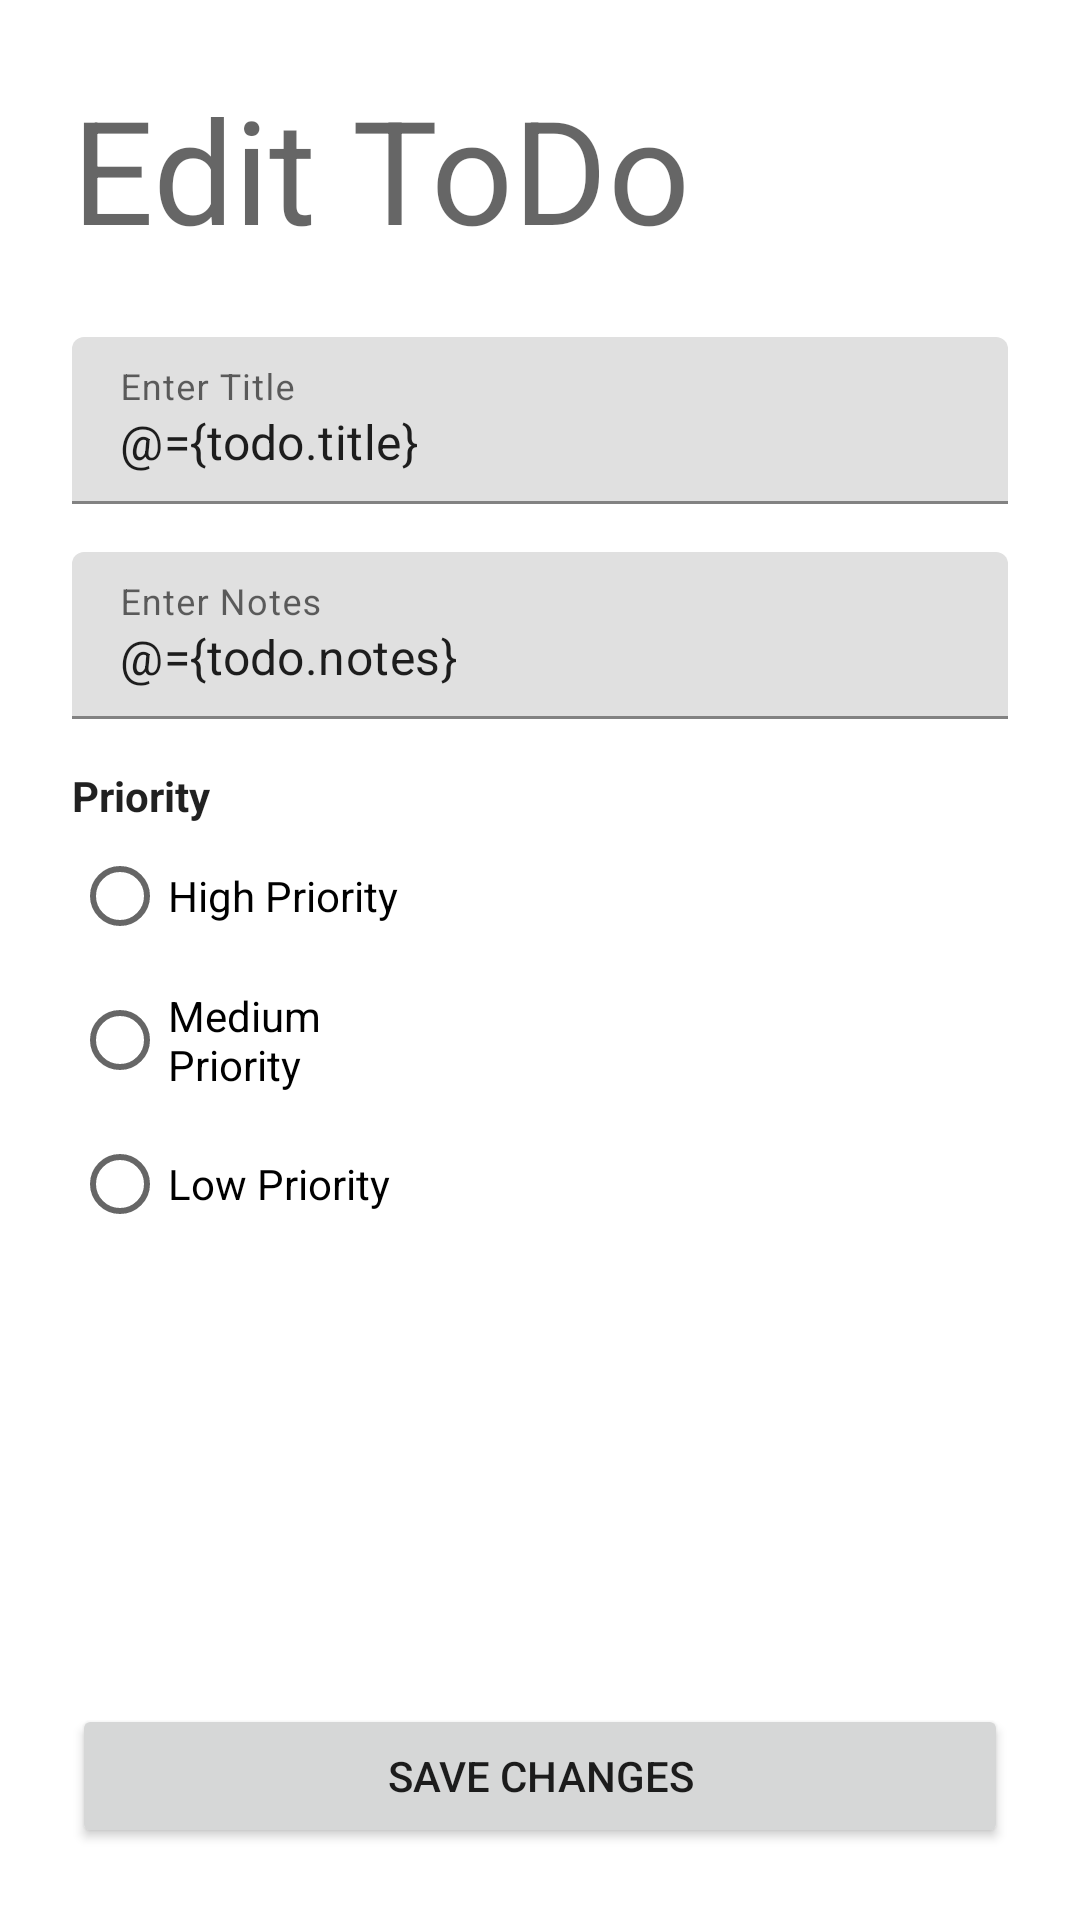

Layout XML and referenced resources for this Android screen:
<!-- AndroidManifest.xml: application theme Theme.TodoAPP_160919005_LukitaIswara -->
<!-- res/layout/fragment_edit_todo.xml -->
<?xml version="1.0" encoding="utf-8"?>
<layout
    xmlns:android="http://schemas.android.com/apk/res/android"
    xmlns:app="http://schemas.android.com/apk/res-auto"
    xmlns:tools="http://schemas.android.com/tools">
    <data>
        
        <variable
            name="todo"
            type="com.example.todoapp_160919005_lukitaiswara.model.Todo" />

    </data>
    <FrameLayout

        android:layout_width="match_parent"
        android:layout_height="match_parent"
        tools:context=".view.CreateToDoFragment">

        
        <androidx.constraintlayout.widget.ConstraintLayout
            android:layout_width="match_parent"
            android:layout_height="match_parent">

            <com.google.android.material.textfield.TextInputLayout
                android:id="@+id/textInputLayout2"
                android:layout_width="match_parent"
                android:layout_height="wrap_content"
                android:layout_marginStart="24dp"
                android:layout_marginTop="16dp"
                android:layout_marginEnd="24dp"
                android:hint="Enter Notes"
                app:hintAnimationEnabled="true"
                app:layout_constraintEnd_toEndOf="parent"
                app:layout_constraintStart_toStartOf="parent"
                app:layout_constraintTop_toBottomOf="@+id/textInputLayout">

                <com.google.android.material.textfield.TextInputEditText
                    android:id="@+id/txtNotes"
                    android:text="@={todo.notes}"
                    android:layout_width="match_parent"
                    android:layout_height="wrap_content" />
            </com.google.android.material.textfield.TextInputLayout>

            <TextView
                android:id="@+id/txtJudulToDo"
                style="@style/TextAppearance.MaterialComponents.Headline3"
                android:layout_width="0dp"
                android:layout_height="wrap_content"
                android:layout_marginStart="24dp"
                android:layout_marginTop="24dp"
                android:layout_marginEnd="24dp"
                android:text="@string/editodo"
                app:layout_constraintEnd_toEndOf="parent"
                app:layout_constraintStart_toStartOf="parent"
                app:layout_constraintTop_toTopOf="parent" />

            <com.google.android.material.textfield.TextInputLayout
                android:id="@+id/textInputLayout"
                style="@style/ThemeOverlay.Material3.AutoCompleteTextView.OutlinedBox"
                android:layout_width="0dp"
                android:layout_height="wrap_content"
                android:layout_marginStart="24dp"
                android:layout_marginTop="24dp"
                android:layout_marginEnd="24dp"
                android:hint="Enter Title"
                app:hintAnimationEnabled="true"
                app:hintEnabled="true"
                app:layout_constraintEnd_toEndOf="parent"
                app:layout_constraintStart_toStartOf="parent"
                app:layout_constraintTop_toBottomOf="@+id/txtJudulToDo">

                <com.google.android.material.textfield.TextInputEditText
                    android:id="@+id/txtTitle"
                    android:text="@={todo.title}"

                    android:layout_width="match_parent"
                    android:layout_height="wrap_content" />

            </com.google.android.material.textfield.TextInputLayout>

            <Button
                android:id="@+id/btnCreateTodo"
                android:layout_width="0dp"
                android:layout_height="wrap_content"
                android:layout_marginStart="24dp"
                android:layout_marginEnd="24dp"
                android:layout_marginBottom="24dp"
                android:text="@string/savechanges"
                app:layout_constraintBottom_toBottomOf="parent"
                app:layout_constraintEnd_toEndOf="parent"
                app:layout_constraintStart_toStartOf="parent" />

            <TextView
                android:id="@+id/textView2"
                style="@style/TextAppearance.AppCompat.Body1"
                android:layout_width="wrap_content"
                android:layout_height="wrap_content"
                android:layout_marginStart="24dp"
                android:layout_marginTop="16dp"
                android:text="@string/priority"
                android:textStyle="bold"
                app:layout_constraintStart_toStartOf="parent"
                app:layout_constraintTop_toBottomOf="@+id/textInputLayout2" />

            <RadioGroup
                android:id="@+id/radioGroupPriority"
                android:layout_width="wrap_content"
                android:layout_height="wrap_content"
                android:layout_marginStart="24dp"
                app:layout_constraintStart_toStartOf="parent"
                app:layout_constraintTop_toBottomOf="@+id/textView2">

                <RadioButton
                    android:id="@+id/radioHigh"
                    android:layout_width="wrap_content"
                    android:layout_height="wrap_content"
                    android:checked="@{todo.priority==3?true:false}"

                    android:tag="3"
                    android:text="@string/highpriority" />

                <RadioButton
                    android:id="@+id/radioMedium"
                    android:layout_width="match_parent"
                    android:layout_height="wrap_content"
                    android:checked="@{todo.priority==2?true:false}"

                    android:tag="2"
                    android:text="@string/mediumpriority" />

                <RadioButton
                    android:id="@+id/radioLow"
                    android:layout_width="match_parent"
                    android:layout_height="wrap_content"
                    android:checked="@{todo.priority==1?true:false}"

                    android:tag="1"
                    android:text="@string/lowpriority" />
            </RadioGroup>

        </androidx.constraintlayout.widget.ConstraintLayout>

    </FrameLayout>
</layout>
<!-- resources referenced by this layout -->
<resources>
  <string name="editodo">Edit ToDo</string>
  <string name="highpriority">High Priority</string>
  <string name="lowpriority">Low Priority</string>
  <string name="mediumpriority">Medium Priority</string>
  <string name="priority">Priority</string>
  <string name="savechanges">Save Changes</string>
  <style name="Theme.TodoAPP_160919005_LukitaIswara" parent="Theme.MaterialComponents.DayNight.DarkActionBar">
          
          <item name="colorPrimary">@color/purple_500</item>
          <item name="colorPrimaryVariant">@color/purple_700</item>
          <item name="colorOnPrimary">@color/white</item>
          
          <item name="colorSecondary">@color/teal_200</item>
          <item name="colorSecondaryVariant">@color/teal_700</item>
          <item name="colorOnSecondary">@color/black</item>
          
          <item name="android:statusBarColor" tools:targetApi="l">?attr/colorPrimaryVariant</item>
          
      </style>
  <!-- not gathered from this repository: default colours our renderer supplied (Android Studio template values) -->
  <color name="purple_500">#FF6200EE</color>
  <color name="purple_700">#FF3700B3</color>
  <color name="teal_200">#FF03DAC5</color>
  <color name="teal_700">#FF018786</color>
  <color name="black">#FF000000</color>
  <color name="white">#FFFFFFFF</color>
</resources>
